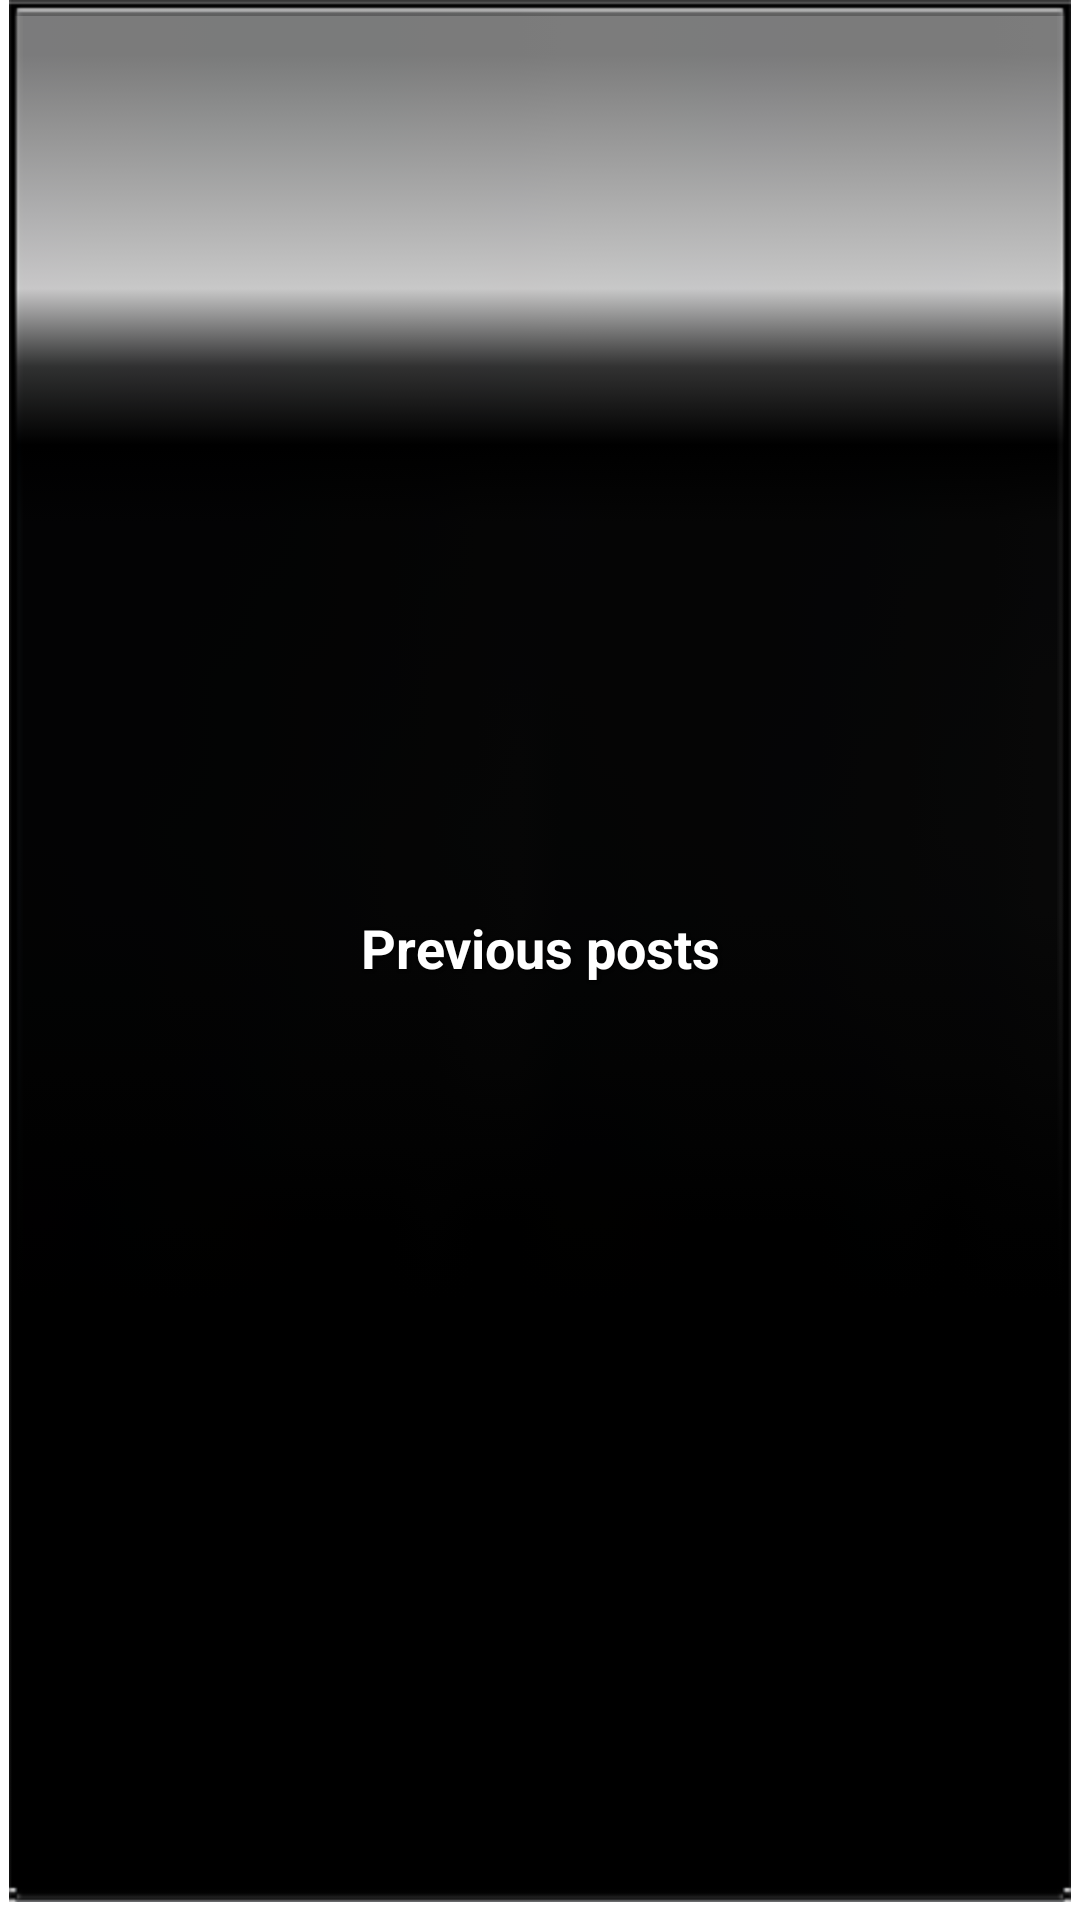

Write the Android layout XML for this screen, with the resource values it uses.
<!-- AndroidManifest.xml: application theme AppTheme -->
<!-- res/layout/header.xml -->
<?xml version="1.0" encoding="utf-8"?>

<LinearLayout xmlns:android="http://schemas.android.com/apk/res/android"
    android:layout_width="fill_parent"
    android:layout_height="wrap_content"
    android:orientation="horizontal"
    android:padding="0dp" >
    	<Button
		    android:id="@+id/btn_prev"
		    android:layout_width="match_parent"
		    android:layout_height="match_parent"
		    android:background="@drawable/btn_black"
		    android:layout_gravity="center_horizontal"
		    android:textColor="@color/white"
		    android:layout_marginLeft="0dp"
		    android:layout_marginRight="0dp"
		    android:text="@string/lbl_prev"
		    style="@style/button_text"
		    android:contentDescription="@null"
		 />
</LinearLayout>
<!-- resources referenced by this layout -->
<resources>
  <color name="white">#FFFFFF</color>
  <!-- drawable btn_black (drawable-hdpi) -->
  <?xml version="1.0" encoding="utf-8"?>
  
  <selector xmlns:android="http://schemas.android.com/apk/res/android">
      <item
          android:state_window_focused="false" android:state_enabled="true"
          android:drawable="@drawable/titlebar" />
      <item
          android:state_window_focused="false" android:state_enabled="false"
          android:drawable="@drawable/titlebar" />
      <item
          android:state_pressed="true"
          android:drawable="@drawable/titlebar" />
      <item
          android:state_focused="true" android:state_enabled="true"
          android:drawable="@drawable/titlebar" />
      <item
          android:state_enabled="true"
          android:drawable="@drawable/titlebar" />
      <item
          android:state_focused="true"
          android:drawable="@drawable/titlebar" />
      <item
          android:drawable="@drawable/titlebar" />
  </selector>
  <string name="lbl_prev">Previous posts</string>
  <style name="button_text">
  	    <item name="android:layout_width">fill_parent</item>
  	    <item name="android:layout_height">wrap_content</item>
  	    <item name="android:textColor">#ffffff</item>
  	    <item name="android:gravity">center</item>
  	    <item name="android:layout_margin">3dp</item>
  	    <item name="android:textSize">18sp</item>
  	    <item name="android:textStyle">bold</item>
  	    <item name="android:shadowColor">#000000</item>
  	    <item name="android:shadowDx">1</item>
  	    <item name="android:shadowDy">1</item>
  	    <item name="android:shadowRadius">2</item>
    	</style>
  <style name="AppTheme" parent="AppBaseTheme">
          
      </style>
  <style name="AppBaseTheme" parent="android:Theme.Light">
          
      </style>
</resources>
